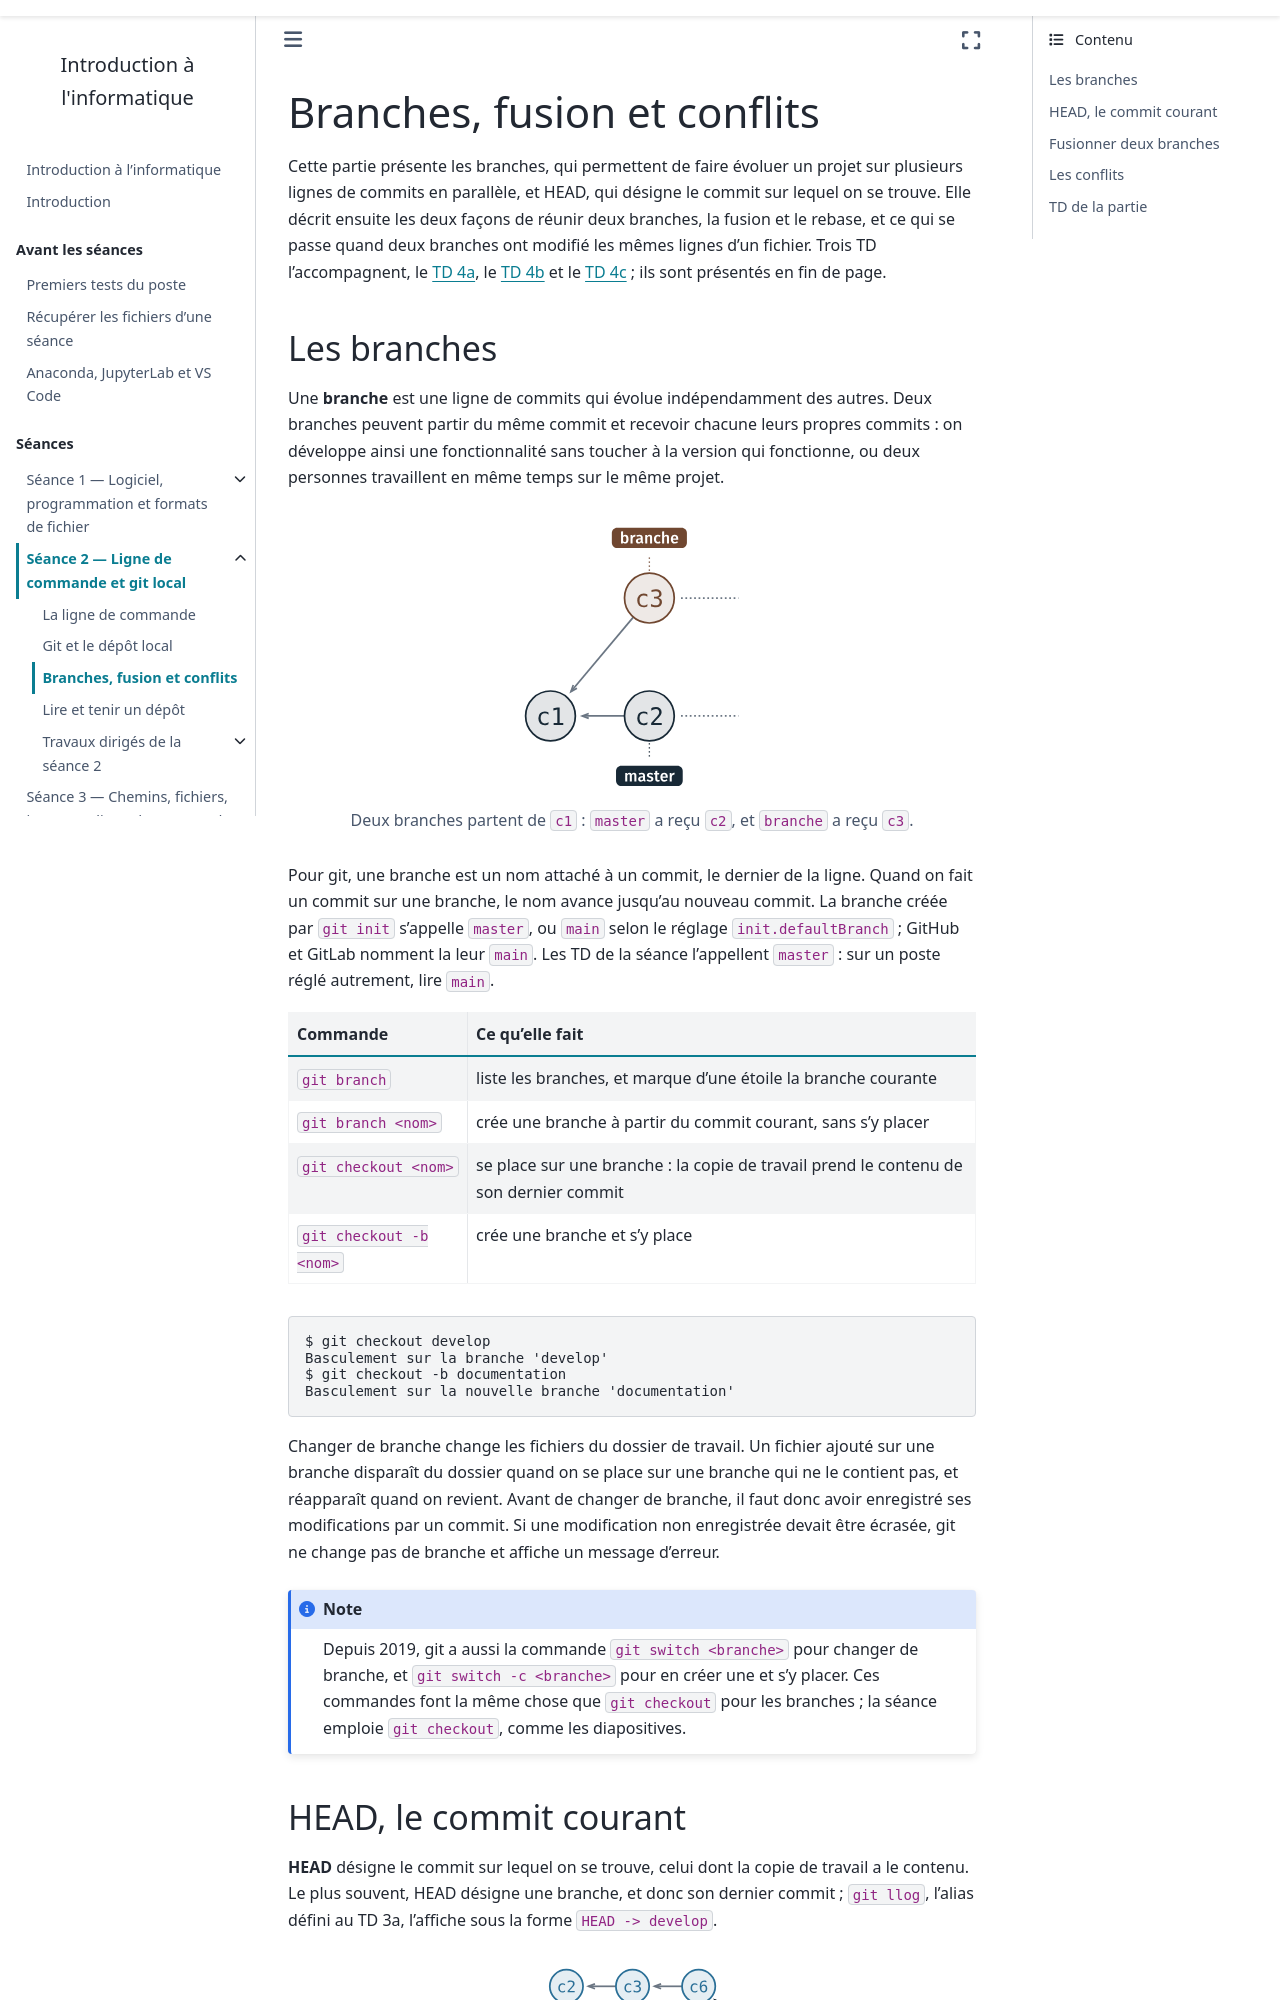

repository: ndavid/ecue-info-01 · page: cours2/notebook/03_branches.html · generator: sphinx

---
title: Branches, fusion et conflits
subtitle: Faire évoluer un projet sur plusieurs lignes parallèles, puis les réunir
---

Cette partie présente les branches, qui permettent de faire évoluer un projet
sur plusieurs lignes de commits en parallèle, et HEAD, qui désigne le commit
sur lequel on se trouve. Elle décrit ensuite les deux façons de réunir deux
branches, la fusion et le rebase, et ce qui se passe quand deux branches ont
modifié les mêmes lignes d'un fichier. Trois TD l'accompagnent, le [TD
4a](td/4a_branches/guide.md), le [TD 4b](td/4b_annuler/guide.md) et le [TD
4c](td/4c_conflits/guide.md) ; ils sont présentés en fin de page.
